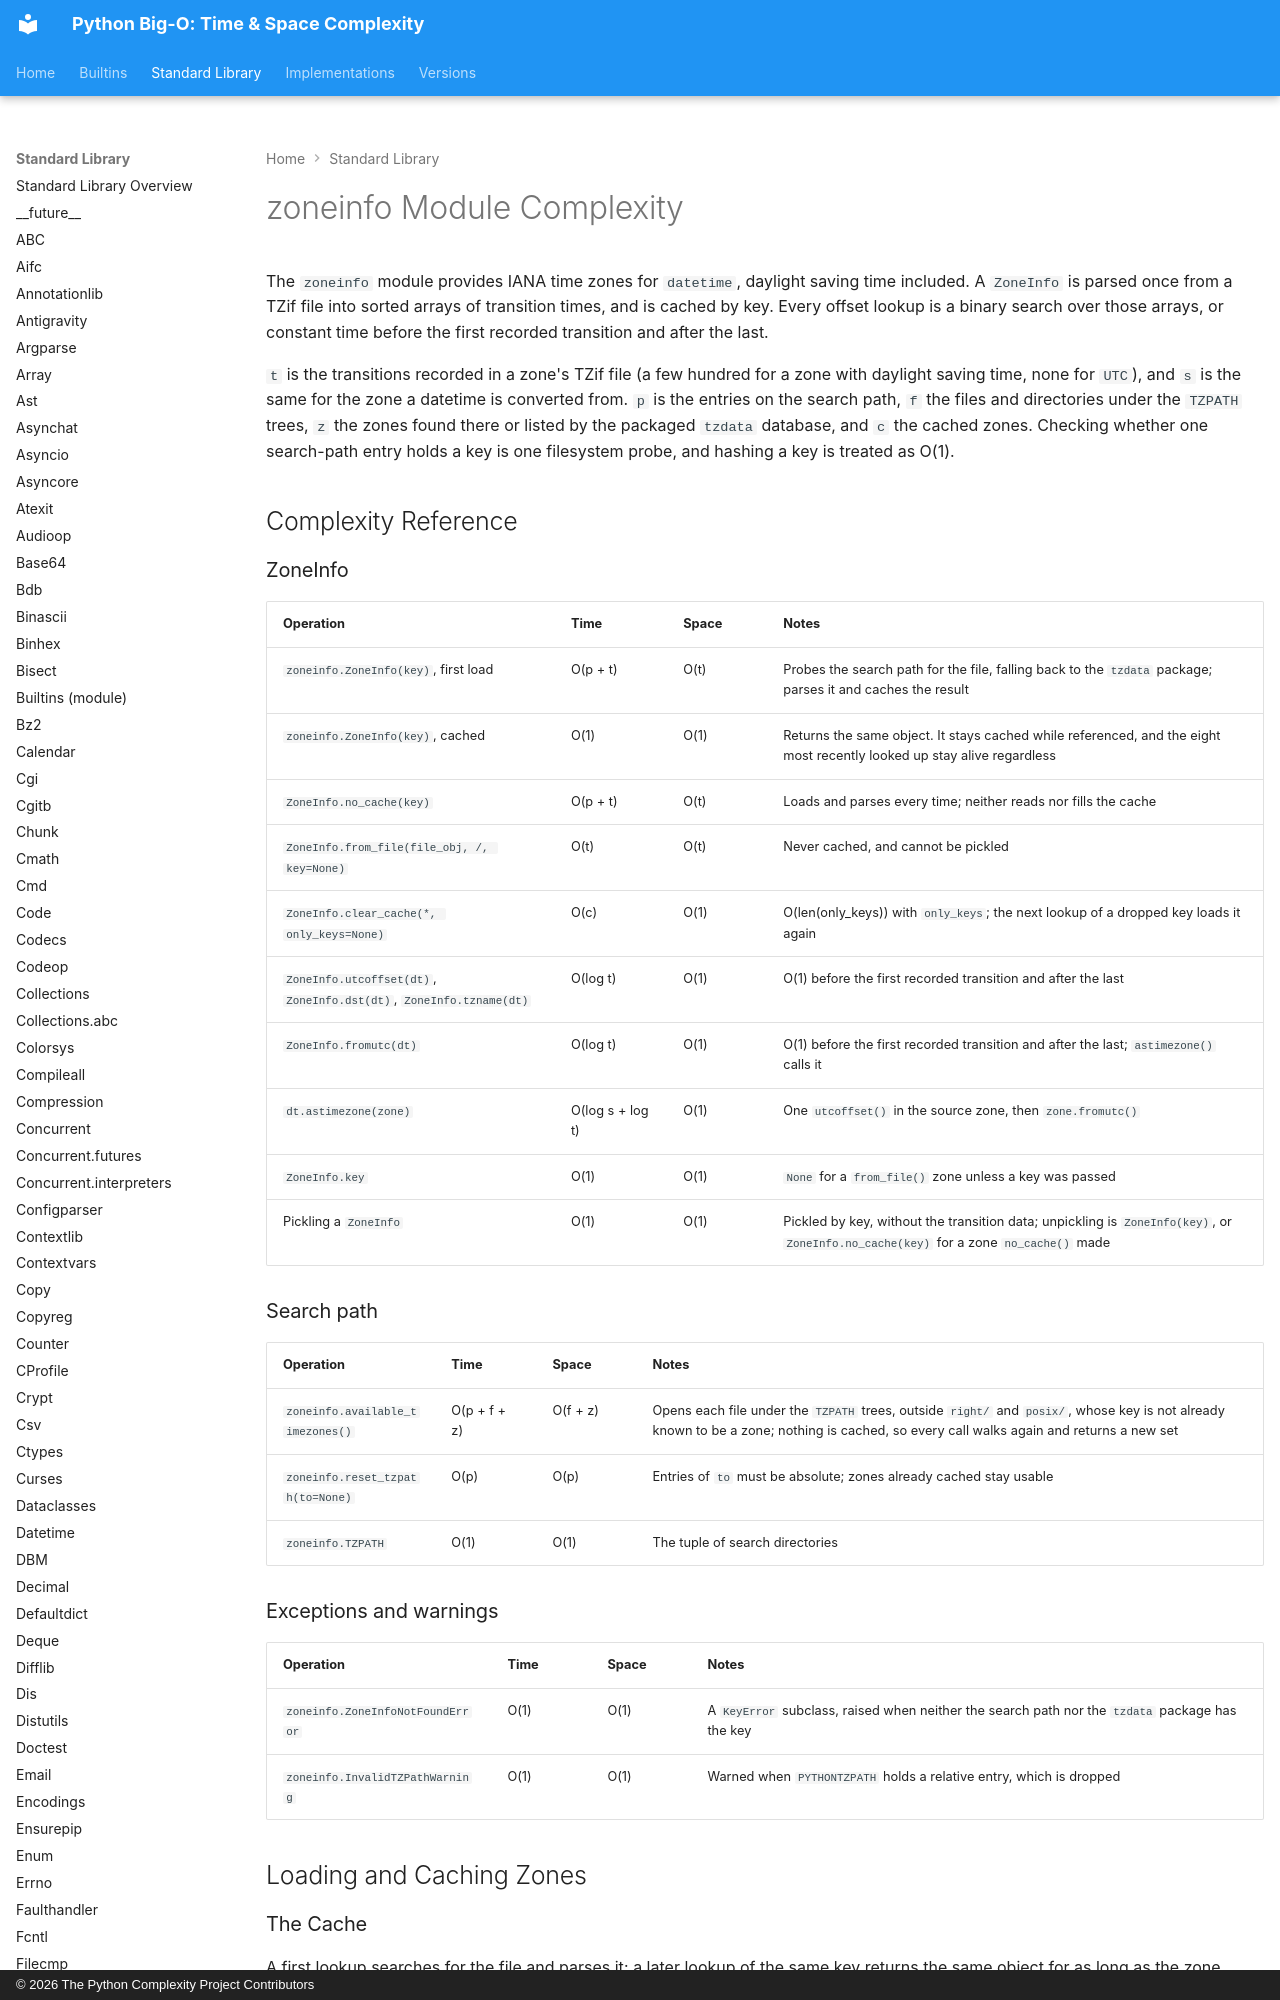

repository: heikkitoivonen/python-time-space-complexity · page: stdlib/zoneinfo/index.html · generator: mkdocs · copyright: © 2026 The Python Complexity Project Contributors

# zoneinfo Module Complexity

The `zoneinfo` module provides IANA time zones for `datetime`, daylight saving time included. A
`ZoneInfo` is parsed once from a TZif file into sorted arrays of transition times, and is cached by
key. Every offset lookup is a binary search over those arrays, or constant time before the first
recorded transition and after the last.

`t` is the transitions recorded in a zone's TZif file (a few hundred for a zone with daylight saving
time, none for `UTC`), and `s` is the same for the zone a datetime is converted from. `p` is the
entries on the search path, `f` the files and directories under the `TZPATH` trees, `z` the zones
found there or listed by the packaged `tzdata` database, and `c` the cached zones. Checking whether
one search-path entry holds a key is one filesystem probe, and hashing a key is treated as O(1).

## Complexity Reference

### ZoneInfo

| Operation | Time | Space | Notes |
|-----------|------|-------|-------|
| `zoneinfo.ZoneInfo(key)`, first load | O(p + t) | O(t) | Probes the search path for the file, falling back to the `tzdata` package; parses it and caches the result |
| `zoneinfo.ZoneInfo(key)`, cached | O(1) | O(1) | Returns the same object. It stays cached while referenced, and the eight most recently looked up stay alive regardless |
| `ZoneInfo.no_cache(key)` | O(p + t) | O(t) | Loads and parses every time; neither reads nor fills the cache |
| `ZoneInfo.from_file(file_obj, /, key=None)` | O(t) | O(t) | Never cached, and cannot be pickled |
| `ZoneInfo.clear_cache(*, only_keys=None)` | O(c) | O(1) | O(len(only_keys)) with `only_keys`; the next lookup of a dropped key loads it again |
| `ZoneInfo.utcoffset(dt)`, `ZoneInfo.dst(dt)`, `ZoneInfo.tzname(dt)` | O(log t) | O(1) | O(1) before the first recorded transition and after the last |
| `ZoneInfo.fromutc(dt)` | O(log t) | O(1) | O(1) before the first recorded transition and after the last; `astimezone()` calls it |
| `dt.astimezone(zone)` | O(log s + log t) | O(1) | One `utcoffset()` in the source zone, then `zone.fromutc()` |
| `ZoneInfo.key` | O(1) | O(1) | `None` for a `from_file()` zone unless a key was passed |
| Pickling a `ZoneInfo` | O(1) | O(1) | Pickled by key, without the transition data; unpickling is `ZoneInfo(key)`, or `ZoneInfo.no_cache(key)` for a zone `no_cache()` made |
